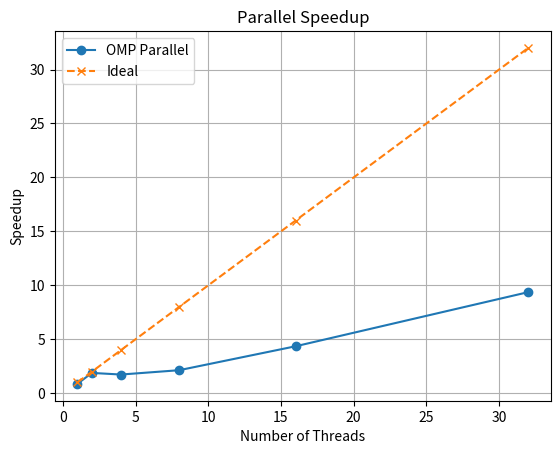

This chart was generated by the following Python code:
import numpy as np
import matplotlib.pyplot as plt

# Execution times for OpenMP implementation
t_omp = np.array([382.479, 175.568, 190.889 , 154.987, 76.0977, 35.3486])

# Number of threads
threads = np.array([1, 2, 4, 8, 16, 32])

# for the sequential implementation
t_seq = 331.241

# Calculate speedup
S = t_seq / t_omp

# Calculate ideal speedup
S_ideal = t_seq / (t_seq / threads)

plt.figure(dpi=200)
plt.title("Parallel Speedup")
plt.xlabel("Number of Threads")
plt.ylabel("Speedup")
plt.grid()
plt.plot(threads, S, marker="o", linestyle='-', label="OMP Parallel")  
plt.plot(threads, S_ideal, marker="x", linestyle='--', label="Ideal")  
plt.legend()
plt.show()

plt.savefig('mandel_speedup.png')
